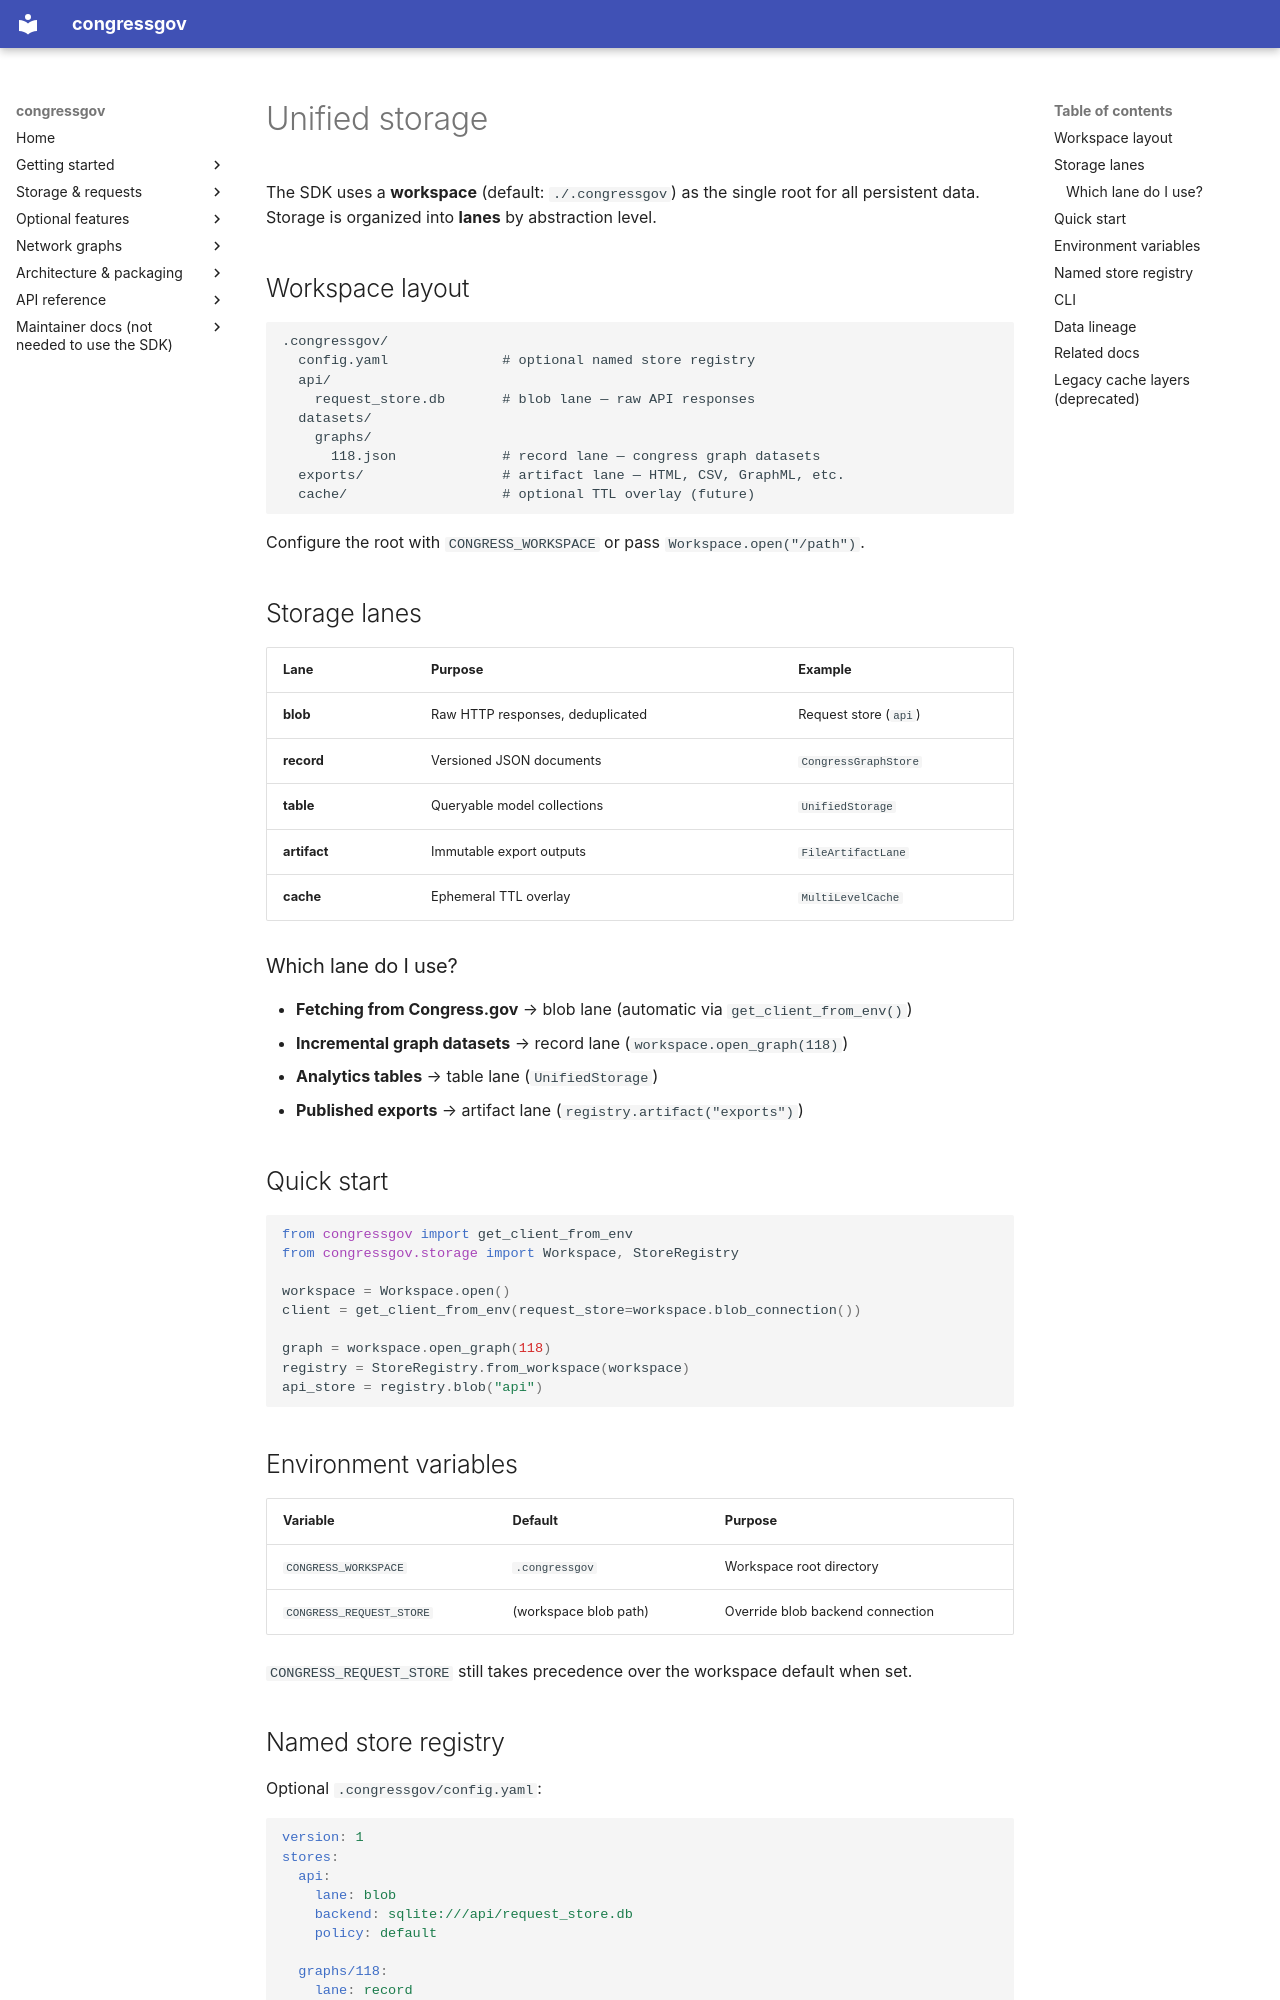

repository: CMD0112/congressgov-python · page: STORAGE/index.html · generator: mkdocs

# Unified storage

The SDK uses a **workspace** (default: `./.congressgov`) as the single root for all
persistent data. Storage is organized into **lanes** by abstraction level.

## Workspace layout

```
.congressgov/
  config.yaml              # optional named store registry
  api/
    request_store.db       # blob lane — raw API responses
  datasets/
    graphs/
      118.json             # record lane — congress graph datasets
  exports/                 # artifact lane — HTML, CSV, GraphML, etc.
  cache/                   # optional TTL overlay (future)
```

Configure the root with `CONGRESS_WORKSPACE` or pass `Workspace.open("/path")`.

## Storage lanes

| Lane | Purpose | Example |
|------|---------|---------|
| **blob** | Raw HTTP responses, deduplicated | Request store (`api`) |
| **record** | Versioned JSON documents | `CongressGraphStore` |
| **table** | Queryable model collections | `UnifiedStorage` |
| **artifact** | Immutable export outputs | `FileArtifactLane` |
| **cache** | Ephemeral TTL overlay | `MultiLevelCache` |

### Which lane do I use?

- **Fetching from Congress.gov** → blob lane (automatic via `get_client_from_env()`)
- **Incremental graph datasets** → record lane (`workspace.open_graph(118)`)
- **Analytics tables** → table lane (`UnifiedStorage`)
- **Published exports** → artifact lane (`registry.artifact("exports")`)

## Quick start

```python
from congressgov import get_client_from_env
from congressgov.storage import Workspace, StoreRegistry

workspace = Workspace.open()
client = get_client_from_env(request_store=workspace.blob_connection())

graph = workspace.open_graph(118)
registry = StoreRegistry.from_workspace(workspace)
api_store = registry.blob("api")
```

## Environment variables

| Variable | Default | Purpose |
|----------|---------|---------|
| `CONGRESS_WORKSPACE` | `.congressgov` | Workspace root directory |
| `CONGRESS_REQUEST_STORE` | (workspace blob path) | Override blob backend connection |

`CONGRESS_REQUEST_STORE` still takes precedence over the workspace default when set.
